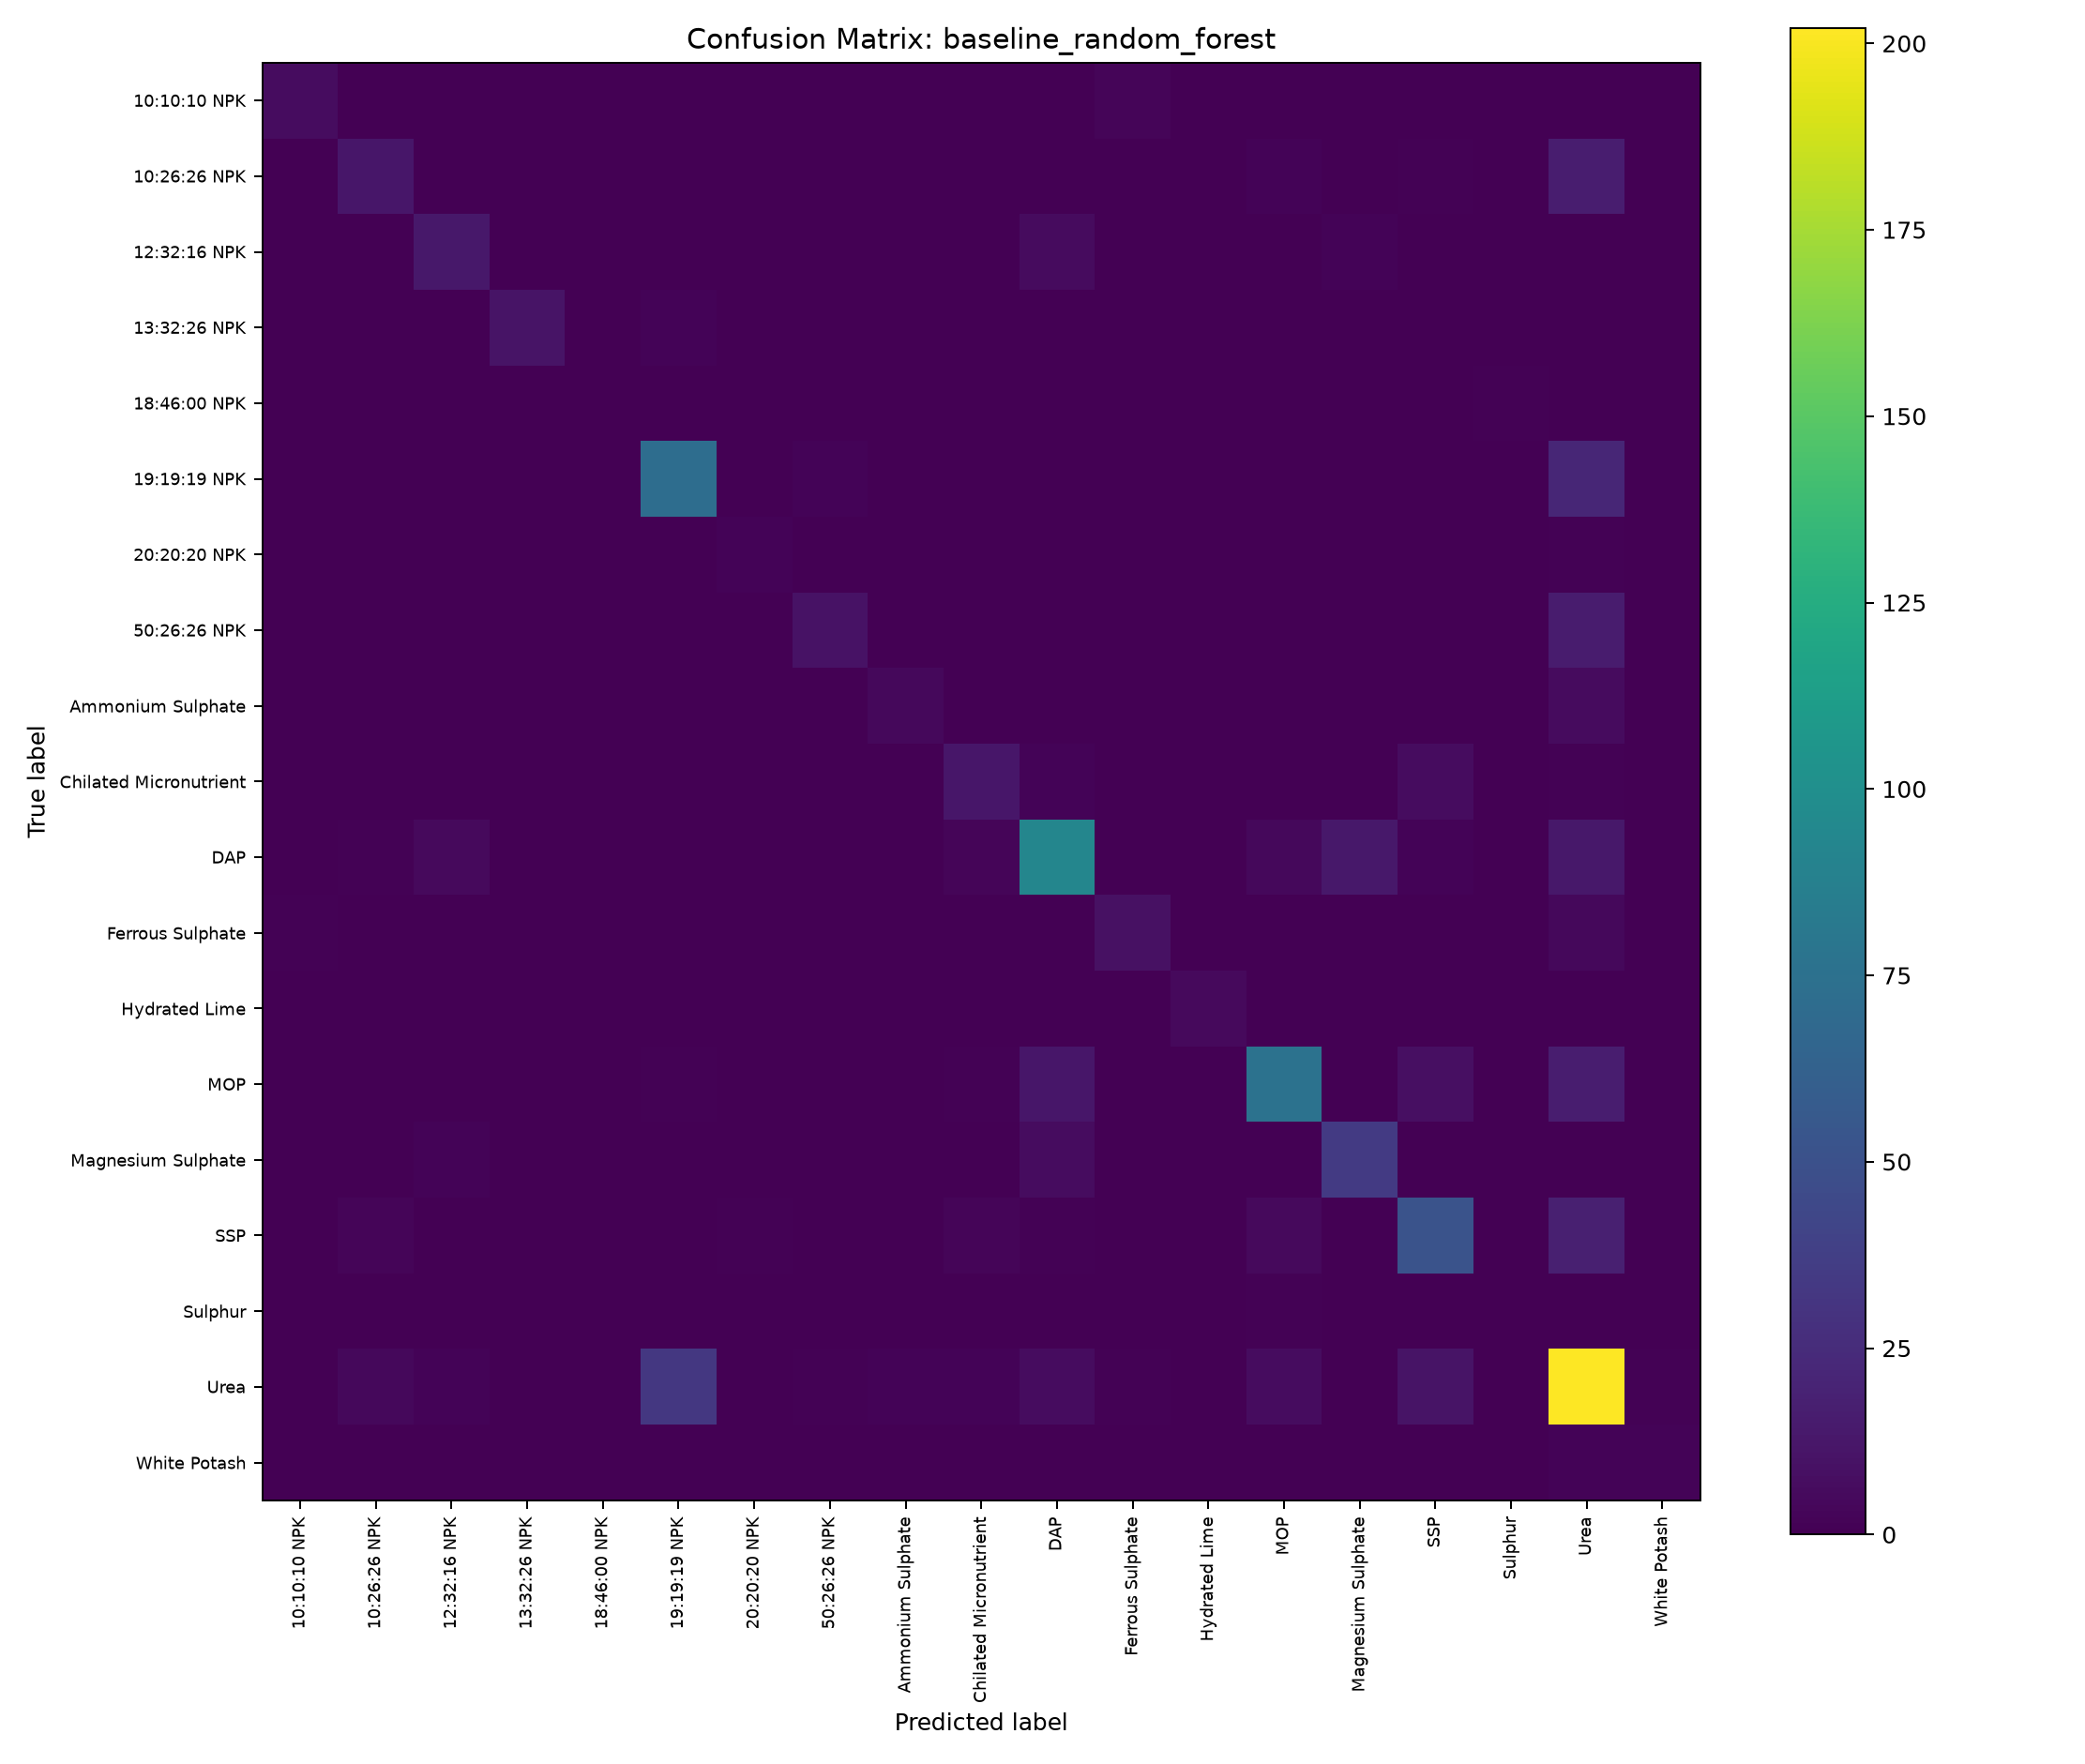

The file beside this chart, header and first rows:
, Predicted_10:10:10 NPK, Predicted_10:26:26 NPK, Predicted_12:32:16 NPK, Predicted_13:32:26 NPK, Predicted_18:46:00 NPK, Predicted_19:19:19 NPK, Predicted_20:20:20 NPK, Predicted_50:26:26 NPK, Predicted_Ammonium Sulphate, Predicted_Chilated Micronutrient, Predicted_DAP, Predicted_Ferrous Sulphate, Predicted_Hydrated Lime, Predicted_MOP, Predicted_Magnesium Sulphate, Predicted_SSP, Predicted_Sulphur, Predicted_Urea, Predicted_White Potash
Actual_10:10:10 NPK, 7, 0, 0, 0, 0, 0, 0, 0, 0, 0, 0, 3, 0, 0, 0, 0, 0, 0, 0
Actual_10:26:26 NPK, 0, 12, 0, 0, 0, 0, 0, 0, 0, 0, 0, 0, 0, 2, 0, 1, 0, 16, 0
Actual_12:32:16 NPK, 0, 0, 13, 0, 0, 0, 0, 0, 0, 0, 6, 0, 0, 0, 2, 0, 0, 0, 0
Actual_13:32:26 NPK, 0, 0, 0, 11, 0, 2, 0, 0, 0, 0, 0, 0, 0, 0, 0, 0, 0, 0, 0
Actual_18:46:00 NPK, 0, 0, 0, 0, 0, 0, 0, 0, 0, 0, 0, 0, 0, 0, 0, 0, 1, 0, 0
Actual_19:19:19 NPK, 0, 0, 0, 0, 0, 72, 0, 2, 0, 0, 0, 0, 0, 0, 0, 0, 0, 22, 0
Actual_20:20:20 NPK, 0, 0, 0, 0, 0, 0, 2, 0, 0, 0, 0, 0, 0, 0, 0, 0, 0, 1, 0
Actual_50:26:26 NPK, 0, 0, 0, 0, 0, 0, 0, 10, 0, 0, 0, 0, 0, 0, 0, 0, 0, 15, 0
Actual_Ammonium Sulphate, 0, 0, 0, 0, 0, 0, 0, 0, 4, 0, 0, 0, 0, 0, 0, 0, 0, 6, 0
Actual_Chilated Micronutrient, 0, 0, 0, 0, 0, 0, 0, 0, 0, 12, 2, 0, 0, 0, 0, 7, 0, 1, 0
Actual_DAP, 0, 1, 5, 0, 0, 0, 0, 0, 0, 3, 93, 0, 0, 4, 13, 2, 0, 13, 0
Actual_Ferrous Sulphate, 1, 0, 0, 0, 0, 0, 0, 0, 0, 0, 0, 9, 0, 0, 0, 0, 0, 4, 0
Actual_Hydrated Lime, 0, 0, 0, 0, 0, 0, 0, 0, 0, 0, 0, 0, 5, 0, 0, 0, 0, 0, 0
Actual_MOP, 0, 0, 0, 0, 0, 1, 0, 0, 0, 1, 12, 0, 0, 76, 0, 8, 0, 16, 0
Actual_Magnesium Sulphate, 0, 0, 2, 0, 0, 0, 0, 0, 0, 0, 7, 0, 0, 0, 34, 0, 0, 0, 0
Actual_SSP, 0, 3, 0, 0, 0, 0, 1, 0, 0, 3, 1, 0, 0, 5, 0, 52, 0, 18, 0
Actual_Sulphur, 0, 0, 0, 0, 0, 0, 0, 0, 0, 0, 0, 0, 0, 1, 0, 0, 0, 0, 0
Actual_Urea, 0, 4, 2, 0, 0, 33, 0, 1, 2, 2, 7, 1, 0, 7, 0, 11, 0, 202, 1
Actual_White Potash, 0, 0, 0, 0, 0, 0, 0, 0, 0, 0, 0, 0, 0, 0, 0, 0, 0, 2, 2
